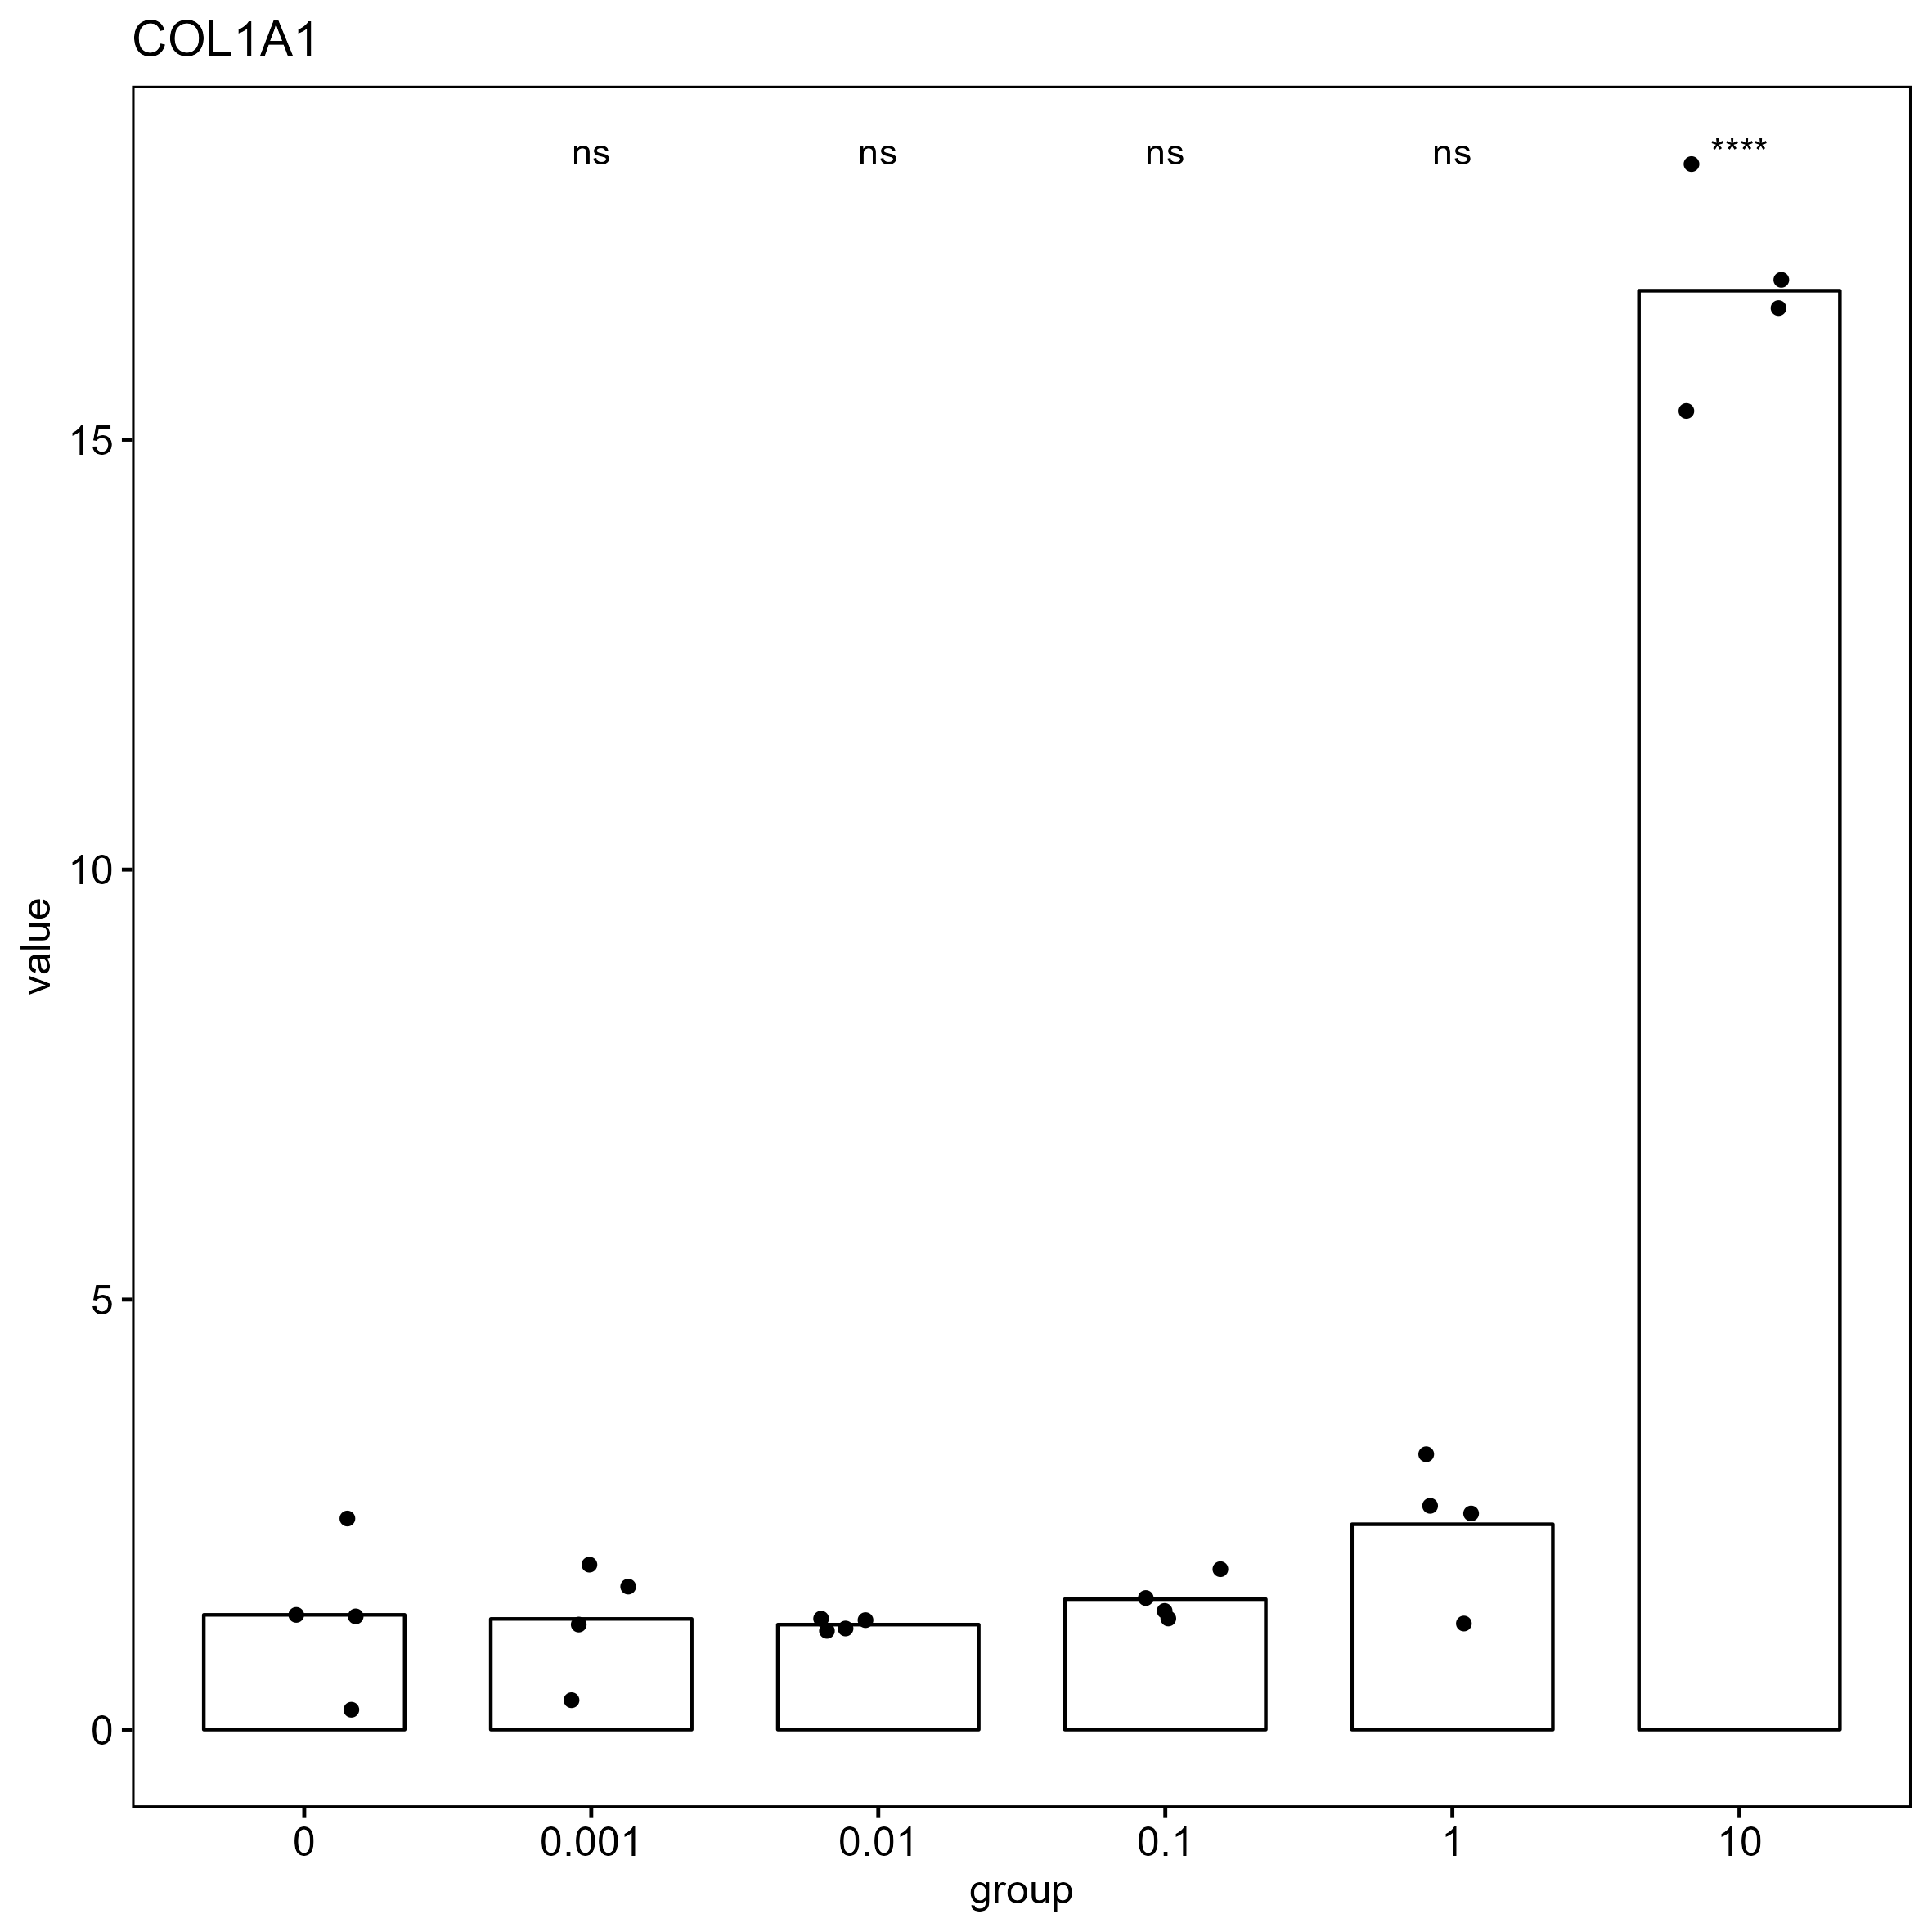

Data behind this chart, as committed beside it:
, gene, group, CT, deltaCT, mean_blank_deltaCT, delta_deltaCT, value
23, COL1A1, 0, 19.75, -3.89, -5.998, 2.108, 0.232
24, COL1A1, 0, 16.35, -7.292, -5.998, -1.294, 2.452
25, COL1A1, 0, 17.24, -6.396, -5.998, -0.3984, 1.318
26, COL1A1, 0, 17.23, -6.413, -5.998, -0.4155, 1.334
27, COL1A1, 0.001, 19.13, -4.451, -5.998, 1.547, 0.3422
28, COL1A1, 0.001, 17.3, -6.288, -5.998, -0.2898, 1.222
29, COL1A1, 0.001, 16.65, -6.938, -5.998, -0.9402, 1.919
30, COL1A1, 0.001, 16.85, -6.731, -5.998, -0.7333, 1.662
31, COL1A1, 0.01, 17.5, -6.348, -5.998, -0.3499, 1.274
32, COL1A1, 0.01, 17.62, -6.228, -5.998, -0.2305, 1.173
33, COL1A1, 0.01, 17.48, -6.363, -5.998, -0.3653, 1.288
34, COL1A1, 0.01, 17.65, -6.195, -5.998, -0.1967, 1.146
35, COL1A1, 0.1, 17.63, -6.895, -5.998, -0.8975, 1.863
36, COL1A1, 0.1, 17.91, -6.613, -5.998, -0.6155, 1.532
37, COL1A1, 0.1, 18.16, -6.37, -5.998, -0.372, 1.294
38, COL1A1, 0.1, 18.07, -6.46, -5.998, -0.4624, 1.378
39, COL1A1, 1, 15.53, -7.678, -5.998, -1.68, 3.203
40, COL1A1, 1, 15.83, -7.377, -5.998, -1.379, 2.6
41, COL1A1, 1, 16.9, -6.3, -5.998, -0.302, 1.233
42, COL1A1, 1, 15.88, -7.327, -5.998, -1.329, 2.512
43, COL1A1, 10, 13.23, -10.05, -5.998, -4.047, 16.53
44, COL1A1, 10, 13.34, -9.936, -5.998, -3.939, 15.33
45, COL1A1, 10, 13.21, -10.07, -5.998, -4.075, 16.86
46, COL1A1, 10, 13.1, -10.18, -5.998, -4.186, 18.21
